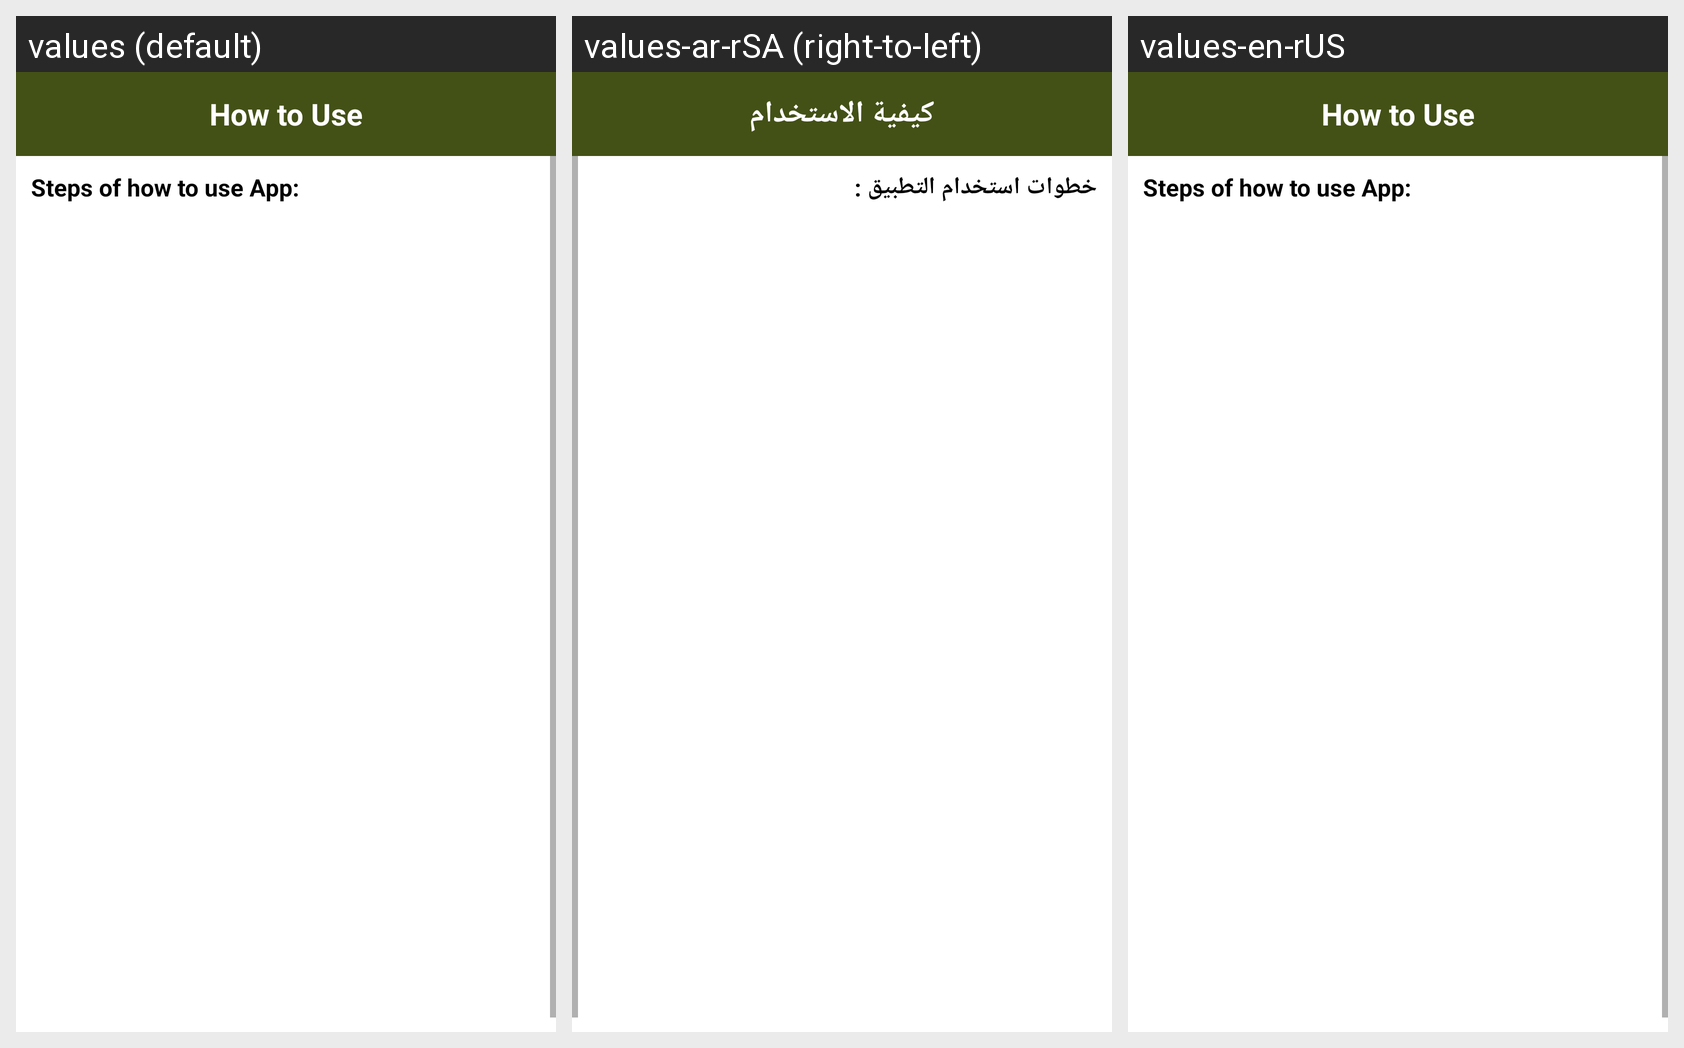

Locale-by-locale string values for the Android screen shown in this grid:
Android screen res/layout/activity_how_to_use.xml rendered under 3 locales, left to right: values (default), values-ar-rSA (right-to-left), values-en-rUS. Device: Nexus 5 (rendered at 1080×1920; each locale shown at half size, 540×960, under a caption strip naming it); theme AppTheme.
Strings drawn on this screen, with the default value and each locale's value (text and hints the layout hard-codes, and strings that could not be matched under every locale, appear in the picture but are not listed):

how_to_use
  values: How to Use
  values-ar-rSA: كيفية الاستخدام
  values-en-rUS: How to Use

steps_of_app
  values: Steps of how to use App:
  values-ar-rSA: خطوات استخدام التطبيق : 
  values-en-rUS: Steps of how to use App:
